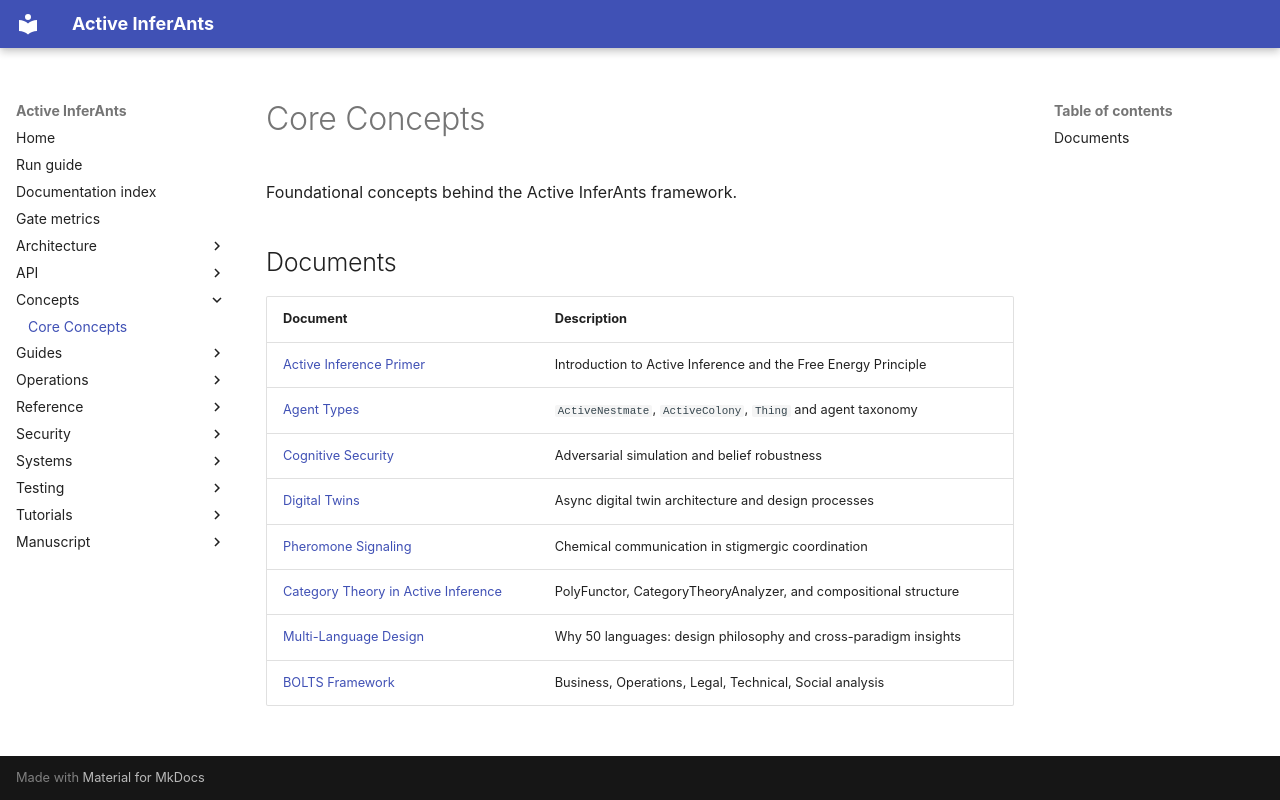

repository: ActiveInferenceInstitute/Active_InferAnts · page: concepts/index.html · generator: mkdocs

# Core Concepts

Foundational concepts behind the Active InferAnts framework.

## Documents

| Document | Description |
|----------|-------------|
| [Active Inference Primer](active_inference_primer.md) | Introduction to Active Inference and the Free Energy Principle |
| [Agent Types](agent_types.md) | `ActiveNestmate`, `ActiveColony`, `Thing` and agent taxonomy |
| [Cognitive Security](cognitive_security.md) | Adversarial simulation and belief robustness |
| [Digital Twins](digital_twins.md) | Async digital twin architecture and design processes |
| [Pheromone Signaling](pheromone_signaling.md) | Chemical communication in stigmergic coordination |
| [Category Theory in Active Inference](category_theory.md) | PolyFunctor, CategoryTheoryAnalyzer, and compositional structure |
| [Multi-Language Design](multi_language_design.md) | Why 50 languages: design philosophy and cross-paradigm insights |
| [BOLTS Framework](bolts_framework.md) | Business, Operations, Legal, Technical, Social analysis |
